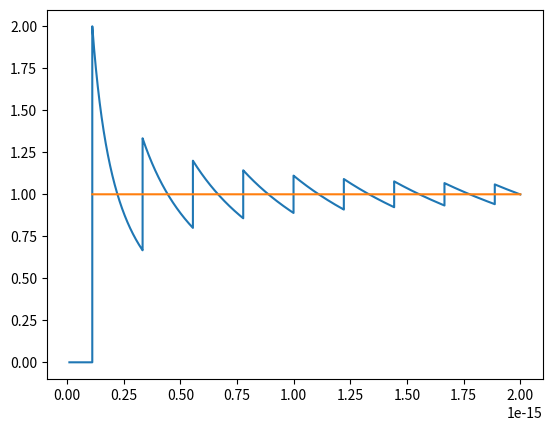

This chart was generated by the following Python code:
import matplotlib.pyplot as plt
import numpy as np

x = np.linspace(1e-17, 2e-15, 100000)
y = (np.exp(x)-1)/np.exp(np.log(x))

fig, ax = plt.subplots()
ax.plot(x, y)

w = (np.exp(x)-1)/np.log(np.exp(x))

ax.plot(x, w)

plt.show()
